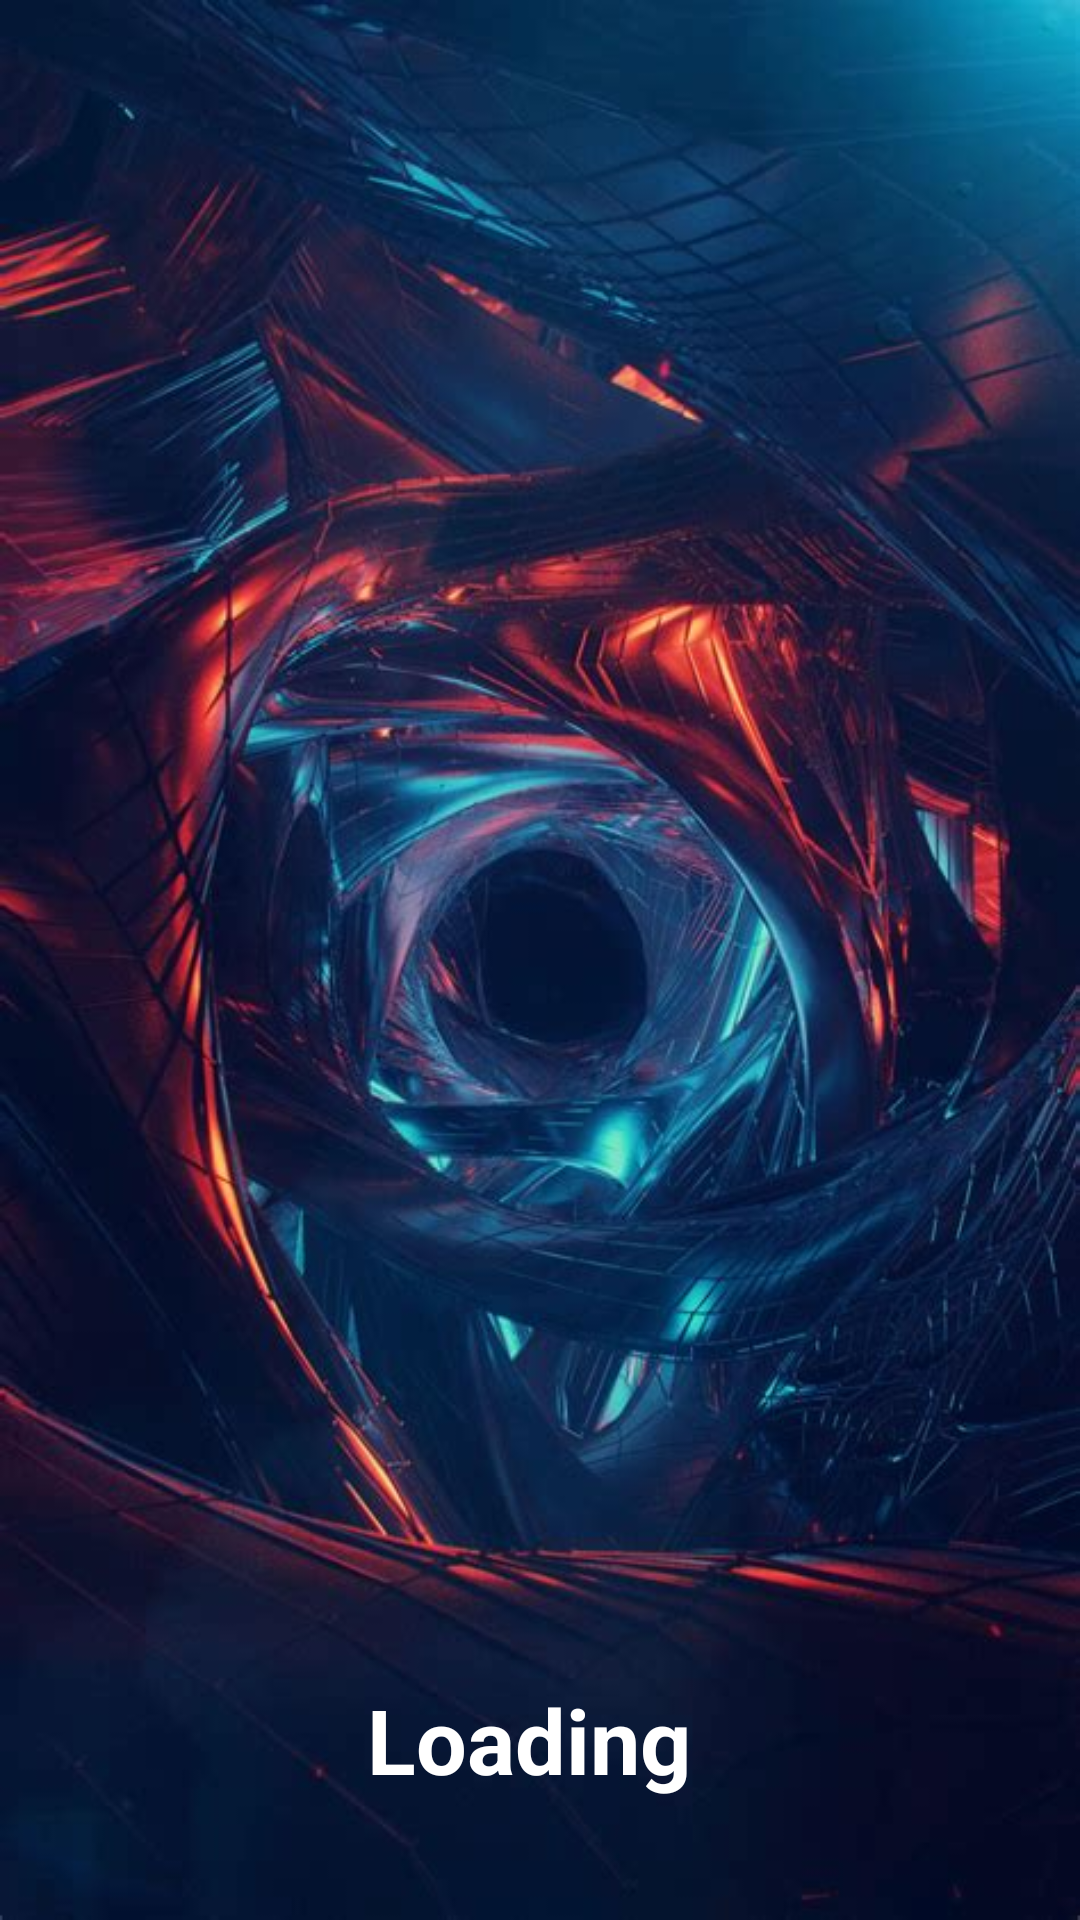

Android layout source for this screen:
<!-- AndroidManifest.xml: application theme Theme.WallpaperApp -->
<!-- res/layout/activity_splash_screen.xml -->
<?xml version="1.0" encoding="utf-8"?>
<RelativeLayout xmlns:android="http://schemas.android.com/apk/res/android"
    xmlns:app="http://schemas.android.com/apk/res-auto"
    xmlns:tools="http://schemas.android.com/tools"
    android:layout_width="match_parent"
    android:layout_height="match_parent"
    tools:context=".ui.SplashScreen">

    <ImageView
        android:id="@+id/bg"
        android:layout_width="match_parent"
        android:layout_height="match_parent"
        android:scaleType="fitXY"
        app:srcCompat="@drawable/bg1"

        android:contentDescription="@string/description" />

    <TextView
        android:id="@+id/textView"
        android:layout_width="wrap_content"
        android:layout_height="wrap_content"
        android:layout_alignParentBottom="true"
        android:layout_centerHorizontal="true"
        android:layout_marginBottom="40dp"
        android:textSize="30sp"
        android:textColor="@color/white"
        android:textStyle="bold"
        android:text="Loading " />


</RelativeLayout>
<!-- resources referenced by this layout -->
<resources>
  <!-- drawable bg1: jpg bitmap (drawable, 54278 bytes) -->
  <string name="description">make splash scree</string>
  <style name="Theme.WallpaperApp" parent="Theme.AppCompat.Light.NoActionBar">
          
          <item name="colorPrimary">@color/purple_500</item>
          <item name="colorPrimaryDark">@color/purple_700</item>
          <item name="colorAccent">@color/teal_200</item>
          
      </style>
  <!-- not gathered from this repository: default colours our renderer supplied (Android Studio template values) -->
  <color name="purple_500">#FF6200EE</color>
  <color name="purple_700">#FF3700B3</color>
  <color name="teal_200">#FF03DAC5</color>
  <color name="white">#FFFFFFFF</color>
</resources>
